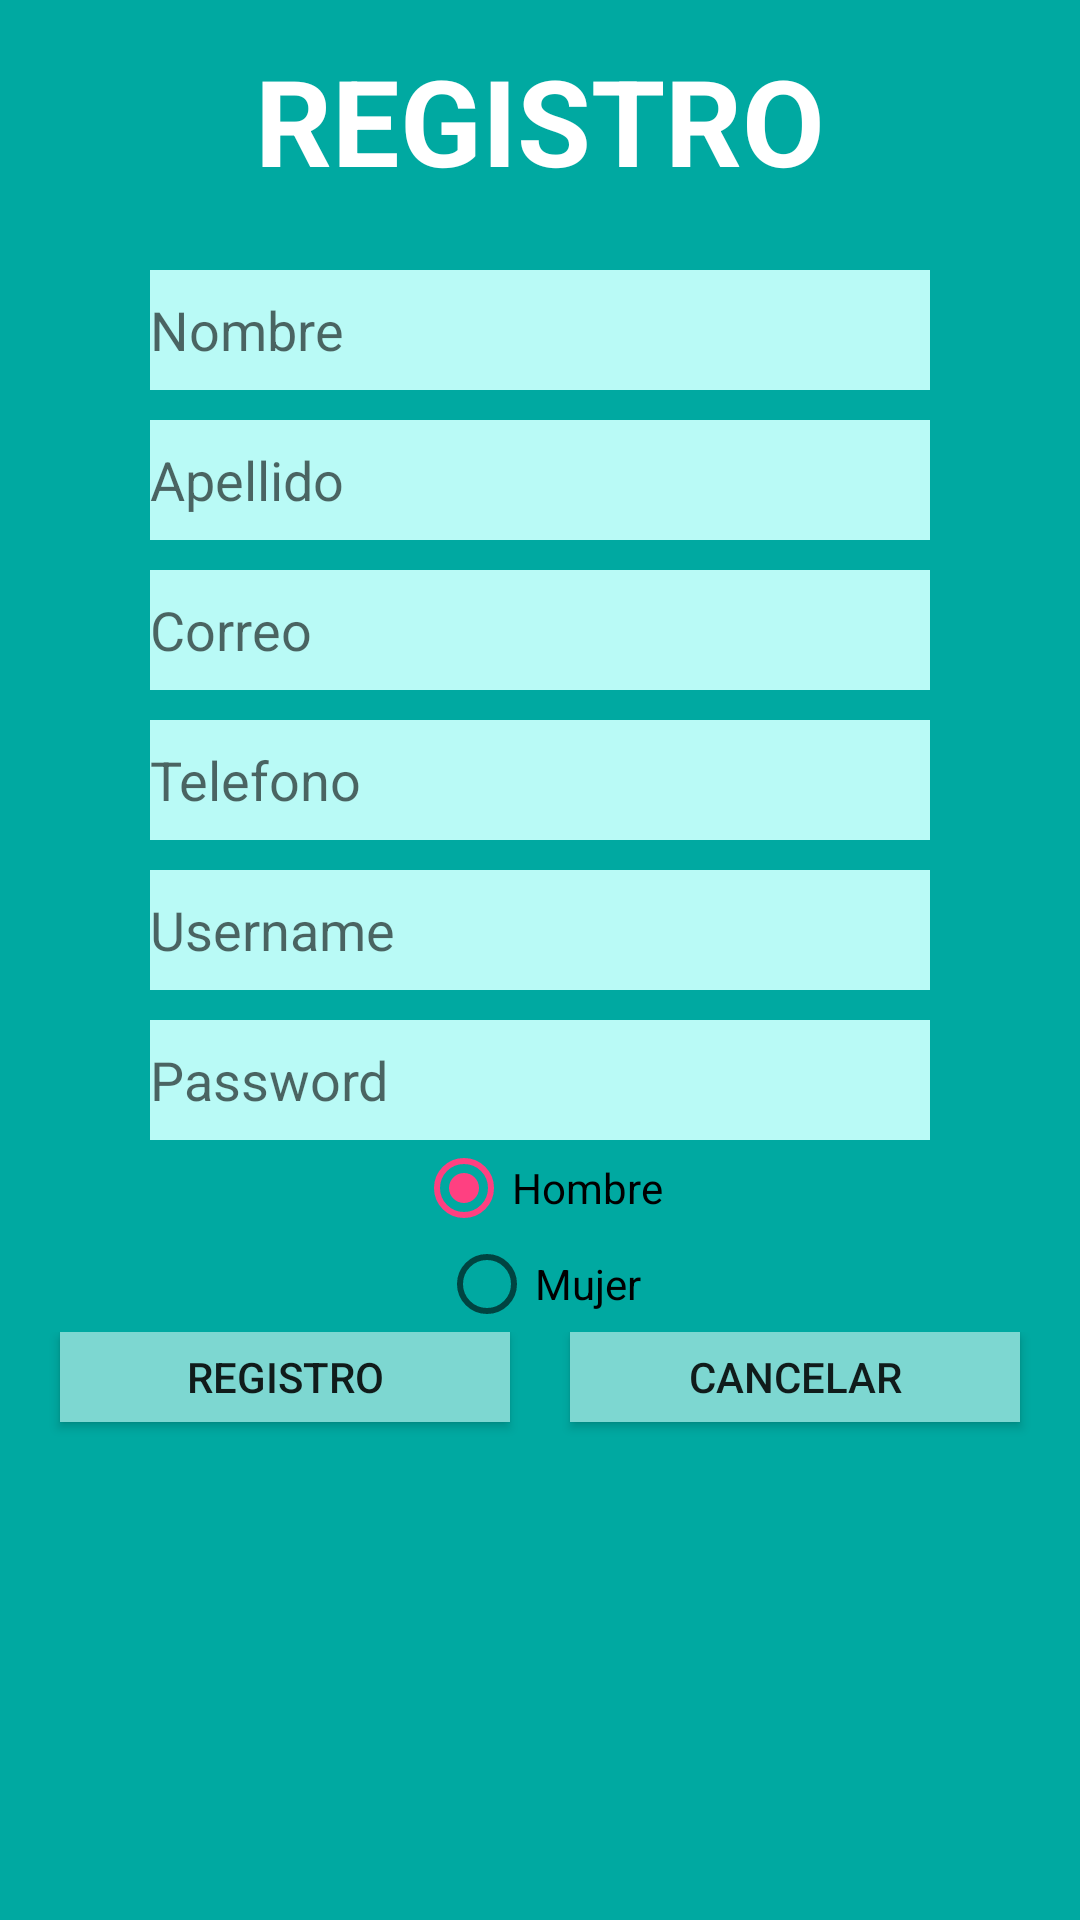

Android layout source for this screen:
<!-- AndroidManifest.xml: application theme AppTheme -->
<!-- res/layout/register.xml -->
<?xml version="1.0" encoding="utf-8"?>
<LinearLayout xmlns:android="http://schemas.android.com/apk/res/android"

    android:layout_width="match_parent"
    android:layout_height="match_parent"
    android:background="@color/bgColor"
    android:orientation="vertical">


    //Titulo app

    <TextView
        android:layout_width="match_parent"
        android:layout_height="80dp"
        android:gravity="center"
        android:text="REGISTRO"
        android:textColor="@color/TituloColor"
        android:textSize="40dp"
        android:textStyle="bold" />

    //Campo nombre

    


    <EditText
        android:id="@+id/etNombre"
        android:layout_width="match_parent"
        android:layout_height="40dp"
        android:layout_marginLeft="50dp"
        android:layout_marginRight="50dp"
        android:layout_marginTop="10dp"
        android:background="@color/ETColor"
        android:hint="Nombre" />


    //Campo Apellido

    


    <EditText
        android:id="@+id/etApellido"
        android:layout_width="match_parent"
        android:layout_height="40dp"
        android:layout_marginLeft="50dp"
        android:layout_marginRight="50dp"
        android:layout_marginTop="10dp"
        android:background="@color/ETColor"
        android:hint="Apellido" />


    //Campo Correo

    


    <EditText
        android:id="@+id/etCorreo"
        android:layout_width="match_parent"
        android:layout_height="40dp"
        android:layout_marginLeft="50dp"
        android:layout_marginRight="50dp"
        android:layout_marginTop="10dp"
        android:background="@color/ETColor"
        android:hint="Correo"
        android:inputType="textEmailAddress" />


    //Campo Telefono

   


    <EditText
        android:id="@+id/etTelefono"
        android:layout_width="match_parent"
        android:layout_height="40dp"
        android:layout_marginLeft="50dp"
        android:layout_marginRight="50dp"
        android:layout_marginTop="10dp"
        android:background="@color/ETColor"
        android:hint="Telefono"
        android:inputType="number" />


    //Campo UserName

    


    <EditText
        android:id="@+id/etUserName"
        android:layout_width="match_parent"
        android:layout_height="40dp"
        android:layout_marginLeft="50dp"
        android:layout_marginRight="50dp"
        android:layout_marginTop="10dp"
        android:background="@color/ETColor"
        android:hint="Username" />


    //Campo Pass

    


    <EditText
        android:id="@+id/etPassword"
        android:layout_width="match_parent"
        android:layout_height="40dp"
        android:layout_marginLeft="50dp"
        android:layout_marginRight="50dp"
        android:layout_marginTop="10dp"
        android:background="@color/ETColor"
        android:hint="Password"
        android:inputType="textPassword" />

    <RadioGroup
        android:id="@+id/rGroup"
        android:layout_width="match_parent"
        android:layout_height="wrap_content">

        //rdHombre

        <RadioButton
            android:id="@+id/rbHombre"
            android:layout_width="wrap_content"
            android:layout_height="wrap_content"
            android:layout_gravity="center_horizontal"
            android:checked="true"
            android:gravity="center"
            android:text="Hombre" />


        //rdMujer

        <RadioButton
            android:id="@+id/rbMujer"
            android:layout_width="wrap_content"
            android:layout_height="wrap_content"
            android:layout_gravity="center_horizontal"
            android:gravity="center"
            android:text="Mujer" />

    </RadioGroup>

    <LinearLayout
        android:layout_width="match_parent"
        android:layout_height="40dp">

        //Registro

        <Button
            android:id="@+id/bRegistro"
            android:layout_width="wrap_content"
            android:layout_height="wrap_content"
            android:layout_marginBottom="10dp"
            android:layout_marginLeft="20dp"
            android:layout_marginRight="10dp"
            android:layout_weight="1"
            android:background="@color/btColor"
            android:gravity="center"
            android:onClick="bRegistroPuls"
            android:text="Registro" />

        //Registro

        <Button
            android:id="@+id/bCancelar"
            android:layout_width="wrap_content"
            android:layout_height="wrap_content"
            android:layout_marginBottom="10dp"
            android:layout_marginLeft="10dp"
            android:layout_marginRight="20dp"
            android:layout_weight="1"
            android:background="@color/btColor"
            android:onClick="bCancelarPuls"
            android:text="Cancelar" />


    </LinearLayout>

</LinearLayout>
<!-- resources referenced by this layout -->
<resources>
  <color name="ETColor">#b9faf6</color>
  <color name="TituloColor">#fff</color>
  <color name="bgColor">#00a9a1</color>
  <color name="btColor">#7dd7d1</color>
  <style name="AppTheme" parent="Theme.AppCompat.Light.DarkActionBar">
  
          
          <item name="colorPrimary">@color/colorPrimary</item>
          <item name="colorPrimaryDark">@color/colorPrimaryDark</item>
          <item name="colorAccent">@color/colorAccent</item>
      </style>
  <color name="colorPrimary">#3F51B5</color>
  <color name="colorPrimaryDark">#303F9F</color>
  <color name="colorAccent">#FF4081</color>
</resources>
